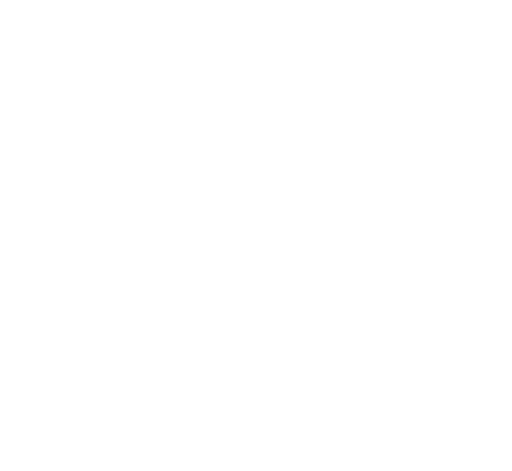
t = 0.00 s
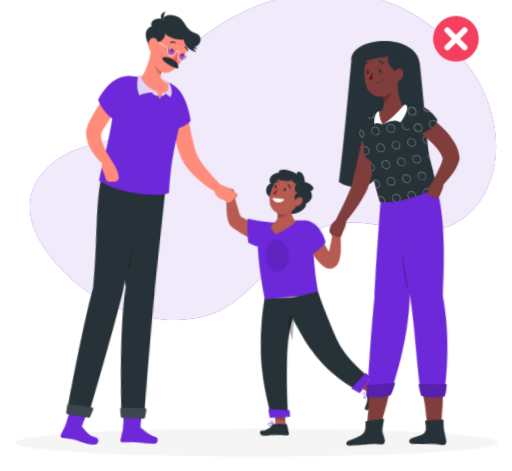
t = 1.44 s
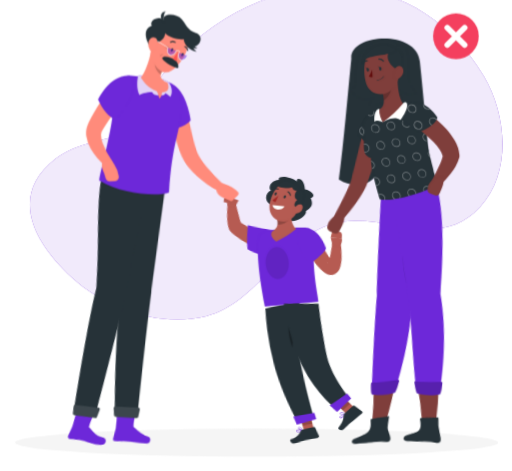
t = 3.44 s
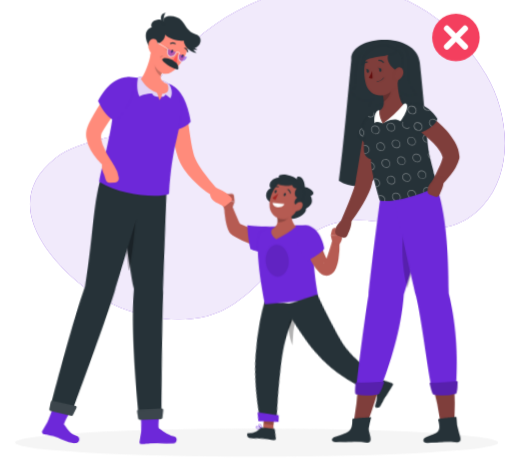
t = 4.44 s
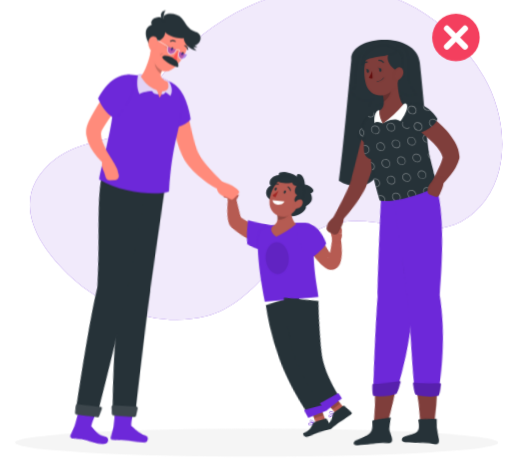
t = 6.44 s
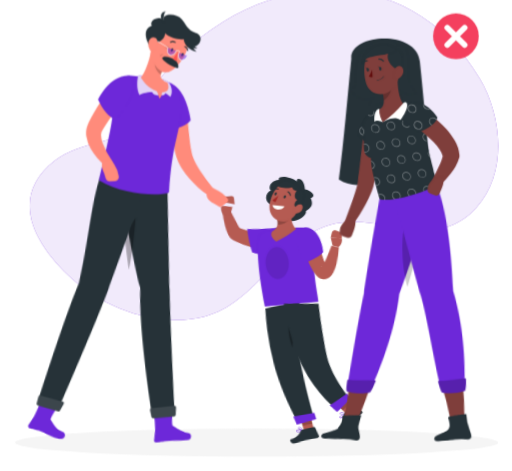
t = 7.44 s

The animated SVG that drew these frames (rendered in a browser with its animation timeline set to each time). Animation: 18 CSS @keyframes rules; one cycle of 9.44 s, repeats indefinitely.

<svg xmlns="http://www.w3.org/2000/svg" viewBox="44 61 411 378" id="ss-family-revoked"><style>svg#ss-family-revoked #d-leg1{transform-box:view-box;transform-origin:160px 200px;animation:1.6s ease-in-out 0.9s infinite k-d-leg1}svg#ss-family-revoked #d-leg2{transform-box:view-box;transform-origin:140px 200px;animation:1.6s ease-in-out 0.9s infinite k-d-leg2}svg#ss-family-revoked #d-arm{transform-box:view-box;transform-origin:186px 152px;animation:1.6s ease-in-out 0.9s infinite k-d-arm}svg#ss-family-revoked #c-arml{transform-box:view-box;transform-origin:256px 246px;animation:1.6s ease-in-out 0.9s infinite k-c-arml}svg#ss-family-revoked #c-armr{transform-box:view-box;transform-origin:292px 252px;animation:1.6s ease-in-out 0.9s infinite k-c-armr}svg#ss-family-revoked #c-leg1{transform-box:view-box;transform-origin:270px 305px;animation:0.8s ease-in-out 0.9s infinite k-c-leg1}svg#ss-family-revoked #c-leg2{transform-box:view-box;transform-origin:282px 305px;animation:0.8s ease-in-out 0.9s infinite k-c-leg2}svg#ss-family-revoked #mo-arm{transform-box:view-box;transform-origin:346px 166px;animation:1.6s ease-in-out 0.9s infinite k-mo-arm}svg#ss-family-revoked #mo-leg1{transform-box:view-box;transform-origin:352px 214px;animation:1.6s ease-in-out 0.9s infinite k-mo-leg1}svg#ss-family-revoked #mo-leg2{transform-box:view-box;transform-origin:384px 214px;animation:1.6s ease-in-out 0.9s infinite k-mo-leg2}svg#ss-family-revoked #frx-p{transform-box:view-box;transform-origin:410px 92px;animation:2.00s ease-in-out 1.1s infinite pulse}svg#ss-family-revoked #background-simple{transform-box:fill-box;transform-origin:center;animation:0.8s 1 both cubic-bezier(.2,.7,.2,1) bxGrow,8s infinite none ease-in-out drift;animation-delay:0s,0.9s}svg#ss-family-revoked #Shadow{transform-box:fill-box;transform-origin:center;animation:0.6s 1 both linear bxFade;animation-delay:0.2s}svg#ss-family-revoked #character-2{transform-box:fill-box;transform-origin:center;animation:0.7s 1 both cubic-bezier(.2,.7,.2,1) bxIn,0.8s infinite none ease-in-out k-character-2;animation-delay:0.18s,1.08s}svg#ss-family-revoked #character-1{transform-box:fill-box;transform-origin:center;animation:0.7s 1 both cubic-bezier(.2,.7,.2,1) bxIn,0.8s infinite none ease-in-out k-character-1;animation-delay:0.36s,1.26s}svg#ss-family-revoked #character-3{transform-box:fill-box;transform-origin:center;animation:0.7s 1 both cubic-bezier(.2,.7,.2,1) bxIn,0.8s infinite none ease-in-out k-character-3;animation-delay:0.54s,1.44s}@keyframes bxFade{from{opacity:0}to{opacity:1}}@keyframes bxGrow{from{opacity:0;transform:scale(.92)}to{opacity:1;transform:none}}@keyframes bxIn{from{opacity:0;transform:translateY(14px)}to{opacity:1;transform:none}}@keyframes drift{0%,100%{transform:none}50%{transform:translate(4px,-3px) scale(1.02)}}@keyframes pulse{0%,100%{transform:scale(1)}50%{transform:scale(1.08)}}@keyframes k-d-leg1{0%,100%{transform:rotate(-5deg)}50%{transform:rotate(5deg)}}@keyframes k-d-leg2{0%,100%{transform:rotate(5deg)}50%{transform:rotate(-5deg)}}@keyframes k-d-arm{0%,100%{transform:rotate(3deg)}50%{transform:rotate(-5deg)}}@keyframes k-c-arml{0%,100%{transform:rotate(-6deg)}50%{transform:rotate(9deg)}}@keyframes k-c-armr{0%,100%{transform:rotate(6deg)}50%{transform:rotate(-9deg)}}@keyframes k-c-leg1{0%,100%{transform:rotate(-14deg)}50%{transform:rotate(12deg)}}@keyframes k-c-leg2{0%,100%{transform:rotate(12deg)}50%{transform:rotate(-14deg)}}@keyframes k-mo-arm{0%,100%{transform:rotate(-3deg)}50%{transform:rotate(5deg)}}@keyframes k-mo-leg1{0%,100%{transform:rotate(4deg)}50%{transform:rotate(-4deg)}}@keyframes k-mo-leg2{0%,100%{transform:rotate(-4deg)}50%{transform:rotate(4deg)}}@keyframes k-character-2{0%,100%{transform:translate(0px,0px)}50%{transform:translate(0px,-6px)}}@keyframes k-character-1{0%,100%{transform:translate(0px,0px)}50%{transform:translate(0px,-2px)}}@keyframes k-character-3{0%,100%{transform:translate(0px,0px)}50%{transform:translate(0px,-2px)}}@media (prefers-reduced-motion: reduce){svg#ss-family-revoked *{animation:none!important}}</style><g id="background-simple"><path d="M167.4,131.3C230.82,42,363.78,18.84,427.07,125.25c17.54,29.48,22.5,75.44-2.91,103.17-34,37.16-76.63,2.17-116.67,13.6-39.88,11.38-58.56,62.72-100.28,73.16-36.45,9.13-79.06-5.79-106-30.44-29.58-27.08-51-64.83-13.26-94.16,19.89-15.44,50-14.65,62.52-24.84C160.08,157.94,159.91,141.85,167.4,131.3Z" style="fill:#6D28D9" /><path d="M167.4,131.3C230.82,42,363.78,18.84,427.07,125.25c17.54,29.48,22.5,75.44-2.91,103.17-34,37.16-76.63,2.17-116.67,13.6-39.88,11.38-58.56,62.72-100.28,73.16-36.45,9.13-79.06-5.79-106-30.44-29.58-27.08-51-64.83-13.26-94.16,19.89-15.44,50-14.65,62.52-24.84C160.08,157.94,159.91,141.85,167.4,131.3Z" style="fill:#fff;opacity:0.9" /></g><g id="Shadow"><ellipse id="path" cx="250" cy="416.24" rx="193.89" ry="11.32" style="fill:#f5f5f5" /></g><g id="character-2"><path d="M288.8,213c-.65-10.22-7.72-9.38-6.39-6.28-1.25-1.16-4.39-2.6-7.69-3.33-4.75-1.05-7.92.22-6.75,2-7.39.45-8.89,7.14-6.5,8.5-5.06,2.22-5.8,10.27,2,12.22s5.06,10.06,12.12,12.06,15.11-4.72,13.94-7.72c3-2,6.73-4.09,3.89-10.36C299.49,217.75,291.18,212.84,288.8,213Z" style="fill:#263238" /><g id="c-leg1"><path d="M271.26,408.73c-1,.09-2,0-2.41-.4a.72.72,0,0,1-.06-.83.93.93,0,0,1,.56-.5c1.31-.49,4.26.86,4.39.92a.19.19,0,0,1,0,.36A15.16,15.16,0,0,1,271.26,408.73Zm-1.41-1.45a1.34,1.34,0,0,0-.37.08.54.54,0,0,0-.34.3c-.12.25-.06.36,0,.42.42.49,2.45.32,3.93,0A8.65,8.65,0,0,0,269.85,407.28Z" style="fill:#6D28D9" /><path d="M273.68,408.28a.11.11,0,0,1-.08,0c-1-.34-3.09-1.91-3-2.83,0-.22.14-.5.66-.6a1.42,1.42,0,0,1,1.09.23c1.1.75,1.51,2.9,1.53,3a.22.22,0,0,1-.07.18A.21.21,0,0,1,273.68,408.28Zm-2.26-3.08-.12,0c-.34.06-.35.2-.35.24,0,.56,1.39,1.81,2.44,2.31a4.5,4.5,0,0,0-1.29-2.38A1,1,0,0,0,271.42,405.2Z" style="fill:#6D28D9" /><polygon points="283.4 411.63 275.36 412.35 272.87 393.8 280.91 393.07 283.4 411.63" style="fill:#b55b52" /><path d="M274.43,407.08l8.78-.79a.71.71,0,0,1,.74.49l2.23,7a1.18,1.18,0,0,1-1,1.54c-3.17.23-6,.31-9.94.67-4.66.42-3.43.87-8.88,1.44-3.3.34-4.23-3.35-2.85-3.66,6.32-1.38,6.81-3.37,9.07-5.88A2.84,2.84,0,0,1,274.43,407.08Z" style="fill:#263238" /><polygon points="272.87 393.81 274.27 404.24 282.31 403.51 280.92 393.08 272.87 393.81" style="opacity:0.2" /><path d="M256.63,307.11a218.56,218.56,0,0,0,1.07,44.48c3.22,25.43,12.62,48.13,12.62,48.13l13.39-3.51s-3.12-19.08-4.78-44.19c-1.81-27.38,6-47.47,6-47.47Z" style="fill:#263238" /><path d="M267.82,395.93c-.06,0,2,6.82,2,6.82l16-2.34-.87-5.31Z" style="fill:#6D28D9" /></g><g id="c-arml"><path d="M256.67,261.31l-1-.1-.85-.11c-.55-.06-1.08-.17-1.62-.26-1.07-.19-2.11-.43-3.14-.68a61.36,61.36,0,0,1-6-1.85,65.68,65.68,0,0,1-11.32-5.4l-1.34-.83-.66-.41-.37-.23a7.26,7.26,0,0,1-.65-.49c-.19-.16-.36-.32-.49-.45l-.37-.4a9,9,0,0,1-.92-1.3c-.23-.39-.4-.72-.56-1.05-.29-.64-.51-1.23-.71-1.79a40.22,40.22,0,0,1-1.53-6.25,72.11,72.11,0,0,1-1.08-12l5.95-1.15c1.49,3.52,2.82,7.15,4.23,10.56.34.85.7,1.69,1.07,2.49s.71,1.58,1.07,2.24c.19.32.37.62.52.83a1,1,0,0,0,.18.2s.05,0-.06-.14l-.12-.14a1.53,1.53,0,0,0-.22-.21,4.27,4.27,0,0,0-.36-.28c-.24-.15-.09-.06-.06,0l.61.29,1.2.58a76.81,76.81,0,0,0,9.9,3.81c1.68.53,3.38,1,5.06,1.4.85.2,1.69.38,2.52.55l1.23.24,1,.17Z" style="fill:#b65b52" /><path d="M266.21,263.29c-8.62,5.51-21.26-.64-21.26-.64-1.51-5.45-2.34-15.12-2.34-18.91,0,0,14.62,1.79,24.57.86C276.9,243.69,273.29,258.77,266.21,263.29Z" style="fill:#6D28D9" /><path d="M230.05,231.33l2.31-6.23-8.81-1.88s-1.62,4.95,1.71,8.63Z" style="fill:#b55b52" /></g><path d="M229.62,218.4l-4,.43a2,2,0,0,0-1.8,1.81l-.28,2.58,8.81,1.88-.5-4.89A2,2,0,0,0,229.62,218.4Z" style="fill:#b55b52" /><path d="M251,255c-.45,7.64,0,23.33,5.6,52.14l43-3.89c-.27-6.1-5.4-24-3.47-51.44a7.43,7.43,0,0,0-7.12-8c-2.12-.07-4.47-.09-6.77,0A159.74,159.74,0,0,0,264,245.46c-2.33.43-4.59,1-6.53,1.54A8.84,8.84,0,0,0,251,255Z" style="fill:#6D28D9" /><path d="M275.84,272.32c.19,7.07-3.82,12.76-8.95,12.71s-9.46-5.84-9.65-12.91,3.82-12.77,9-12.71S275.65,265.24,275.84,272.32Z" style="opacity:0.1" /><path d="M277.34,230.09c0,5.66.92,12.16,4.42,14.69a66.55,66.55,0,0,1-16,10.11c-6.21-4.39-3.34-8-3.34-8,5.43-3,5.05-7.11,3.35-11.54l8.09-7.12C275.18,226.86,277.34,228,277.34,230.09Z" style="fill:#b55b52" /><path d="M277.35,230.09c0-2.08-2.17-3.22-3.51-1.88l-8.1,7.12a12,12,0,0,1,1,6.18,11.89,11.89,0,0,0,5.51-1.15,12.26,12.26,0,0,0,5.4-4.76A42.44,42.44,0,0,1,277.35,230.09Z" style="opacity:0.2" /><path d="M285.59,222.83c-2.81,7.55-4.07,12.11-9.24,14.85-7.79,4.12-16.44-2.35-16-10.59.4-7.43,4.94-18.52,13.58-19.24A11.19,11.19,0,0,1,285.59,222.83Z" style="fill:#b55b52" /><path d="M283.36,213.08c-4,3.16-3,8.2-.69,8.28-3.56,2.88-2.56,6.59.35,6.27C288,227.09,291.37,212.18,283.36,213.08Z" style="fill:#263238" /><path d="M285.58,213.65c-3.89,1.53-6.92-.14-7.08-2.27-2.89,1.44-14.78-.21-12.06-1.93C268.5,205.78,278.71,203.8,285.58,213.65Z" style="fill:#263238" /><path d="M262.74,225.76l9.61,1s-1.17,3-5.65,2.49C263,228.83,262.74,225.76,262.74,225.76Z" style="fill:#fff" /><path d="M273.36,219.49c-.34.63-.95.95-1.36.73s-.46-.91-.12-1.53.94-.95,1.35-.73S273.7,218.87,273.36,219.49Z" style="fill:#263238" /><path d="M266,217.13c-.34.63-.94,1-1.35.73s-.47-.91-.13-1.53.95-1,1.36-.73S266.3,216.51,266,217.13Z" style="fill:#263238" /><path d="M276.94,218.23a.44.44,0,0,1-.29-.34A3.29,3.29,0,0,0,275,215.4a.43.43,0,0,1-.21-.56.4.4,0,0,1,.55-.2,4.12,4.12,0,0,1,2.17,3.13.41.41,0,0,1-.35.47A.39.39,0,0,1,276.94,218.23Z" style="fill:#263238" /><path d="M263.85,213.86a.46.46,0,0,1-.21-.16.42.42,0,0,1,.1-.58,4.1,4.1,0,0,1,3.75-.63.41.41,0,0,1,.24.54.42.42,0,0,1-.54.23h0a3.35,3.35,0,0,0-3,.54A.44.44,0,0,1,263.85,213.86Z" style="fill:#263238" /><path d="M267.55,218.12a21.59,21.59,0,0,1-4.82,3.5,3.49,3.49,0,0,0,2.41,1.72Z" style="fill:#a02724" /><path d="M286,230.23a6.08,6.08,0,0,1-4.21,2.31c-2,.19-2.61-2.51-1.48-4.44,1-1.74,3.1-3.4,5-3.09S287.68,228,286,230.23Z" style="fill:#b55b52" /><path d="M280.24,318c-7,2.2-4.34,14.06-1.51,22a127.92,127.92,0,0,1,2.53-22Z" style="opacity:0.30000000000000004" /><g id="c-leg2"><path d="M327.73,391.83c-.72.75-1.51,1.38-2.08,1.3a.74.74,0,0,1-.59-.59,1,1,0,0,1,.09-.75c.67-1.22,3.78-2.15,3.91-2.19a.21.21,0,0,1,.21.07.2.2,0,0,1,0,.22A13.61,13.61,0,0,1,327.73,391.83Zm-2-.16a1.43,1.43,0,0,0-.22.3.59.59,0,0,0-.07.46c.08.26.2.31.28.32.64.09,2.06-1.38,2.95-2.61A8.63,8.63,0,0,0,325.71,391.67Z" style="fill:#6D28D9" /><path d="M329.26,389.92l-.07,0c-1,.4-3.59.59-4.14-.15-.14-.17-.22-.47.1-.88a1.4,1.4,0,0,1,1-.54c1.32-.16,3,1.19,3.12,1.24a.21.21,0,0,1,.07.18A.37.37,0,0,1,329.26,389.92Zm-3.73-.84-.08.08c-.21.28-.13.39-.1.42.34.44,2.23.45,3.35.14a4.48,4.48,0,0,0-2.53-1A1,1,0,0,0,325.53,389.08Z" style="fill:#6D28D9" /><polygon points="338.75 385.84 333.36 391.86 318.89 379.98 324.28 373.96 338.75 385.84" style="fill:#b55b52" /><path d="M329,388.52l6.09-6.37A.71.71,0,0,1,336,382l6.29,3.81a1.18,1.18,0,0,1,.23,1.84c-2.24,2.26-5.55,5.45-8.32,8.34-3.23,3.37-.93,1.34-4.72,5.3-2.3,2.4-5.35.74-4.61-.47,3.37-5.52,3.21-7.12,3.26-10.49A2.79,2.79,0,0,1,329,388.52Z" style="fill:#263238" /><polygon points="318.9 379.98 327.03 386.66 332.42 380.64 324.29 373.96 318.9 379.98" style="opacity:0.2" /><path d="M271.89,305.73s5.92,23.71,17.16,44.53c12.3,22.8,32.16,35.81,32.16,35.81l9.52-10.27s-16.34-16.15-21.21-33.37c-7.43-26.28-9.87-39.21-9.87-39.21Z" style="fill:#263238" /><path d="M316.23,383.71c0,.05,6.4,4.67,6.4,4.67l10.15-11.84-3.56-3.64Z" style="fill:#6D28D9" /></g><g id="c-armr"><path d="M299.85,253l.84,2.82.92,2.9c.62,1.92,1.29,3.82,2,5.66s1.47,3.62,2.29,5.25a21.89,21.89,0,0,0,2.57,4.06l.15.17.06.07-.1-.07a2.53,2.53,0,0,0-.31-.17,3.4,3.4,0,0,0-.58-.24,4,4,0,0,0-1.83-.1,3.35,3.35,0,0,0-1.35.56c-.48.38-.37.45-.28.35a3,3,0,0,0,.49-.65,29.94,29.94,0,0,0,2.19-5c1.36-3.77,2.51-7.91,3.72-11.92l6,.67a71.26,71.26,0,0,1-.76,13.49A33,33,0,0,1,314,278a13.32,13.32,0,0,1-1.1,2.15,9,9,0,0,1-2.49,2.68,7.09,7.09,0,0,1-6.25.91,7.26,7.26,0,0,1-1.31-.57,7.92,7.92,0,0,1-1-.62l-.41-.32-.24-.2-.44-.38a27.55,27.55,0,0,1-5.07-6.3A53.74,53.74,0,0,1,292.4,269c-.95-2.13-1.77-4.28-2.51-6.44-.36-1.08-.71-2.16-1-3.26s-.6-2.15-.89-3.39Z" style="fill:#b65b52" /><path d="M292.45,244.48c9.67,3.35,12,17.76,12,17.76-2,3.48-8.46,7.26-13.89,10.14,0,0-3.25-2.81-6.69-12.19C280.5,251,284.51,241.72,292.45,244.48Z" style="fill:#6D28D9" /></g><path d="M311,258.31l-1.51-6.46,8.88.62s1.08,3.72-2.67,7Z" style="fill:#b55b52" /><path d="M313.58,246l3.33,1.22a2.42,2.42,0,0,1,1.58,2.38l-.16,2.86-8.88-.62.94-4.11A2.42,2.42,0,0,1,313.58,246Z" style="fill:#b55b52" /></g><g id="character-1"><g id="d-leg1"><path d="M149.49,292.65c-7.22-42.63-10-96.13-10-96.13l38.35,10.8s-3.37,59.94-5,88.95c-1.65,30.16-3.38,98.92-3.38,98.92H151.22S145.49,329.94,149.49,292.65Z" style="fill:#263238" /><path d="M152.76,407.21l-1.56,8.51a1.43,1.43,0,0,0,1.43,1.67c2.7,0,4-.43,8.69-.5,5.52-.09,10.13.6,16.6.5a2.87,2.87,0,0,0,1-5.63c-6.3-1.71-9.05-4.94-12-6.83-.62-3.06.89-11.48.89-11.48l-15.08,1A104,104,0,0,1,152.76,407.21Z" style="fill:#6D28D9" /><path d="M168.73,397.6l-16.8.27a1.36,1.36,0,0,1-1.37-1.19l-.73-5.55a1.36,1.36,0,0,1,1.31-1.53l18.29-.57a1.36,1.36,0,0,1,1.39,1.54l-.76,5.85A1.36,1.36,0,0,1,168.73,397.6Z" style="fill:#263238" /><path d="M168.73,397.6l-16.8.27a1.36,1.36,0,0,1-1.37-1.19l-.73-5.55a1.36,1.36,0,0,1,1.31-1.53l18.29-.57a1.36,1.36,0,0,1,1.39,1.54l-.76,5.85A1.36,1.36,0,0,1,168.73,397.6Z" style="fill:#fff;opacity:0.1" /></g><path d="M143.87,250.49c1,9.19,2.12,18.82,3.47,28.27,3.54-14.44,5.53-41.79,5.53-41.79Z" style="opacity:0.30000000000000004" /><g id="d-leg2"><path d="M82.88,407.69l3.65-6.59C88.29,396.94,90.9,389,90.9,389l13.56,3.53s-3.74,6.79-4.59,10c2.08,2.42,4.88,7.86,10.72,9.18,2.74.62,2.54,5.4-1.09,5.72-6,.51-13.06-4.12-18.08-5.2-4.29-.93-4.91-.64-7.35-1.21A2.08,2.08,0,0,1,82.88,407.69Z" style="fill:#6D28D9" /><path d="M114.3,291.44c6.31-42.85,4.76-76.24,14-96.28l35.93,4.43s-17.79,66.68-25.92,95-32.24,97.9-32.24,97.9l-17.34-3.83S103.51,324.6,114.3,291.44Z" style="fill:#263238" /><path d="M105.27,395.57,88.85,392a1.34,1.34,0,0,1-1-1.55l1-5.45a1.4,1.4,0,0,1,1.64-1.11l18,3.62a1.33,1.33,0,0,1,.94,1.88l-2.55,5.41A1.4,1.4,0,0,1,105.27,395.57Z" style="fill:#263238" /><path d="M105.27,395.57,88.85,392a1.34,1.34,0,0,1-1-1.55l1-5.45a1.4,1.4,0,0,1,1.64-1.11l18,3.62a1.33,1.33,0,0,1,.94,1.88l-2.55,5.41A1.4,1.4,0,0,1,105.27,395.57Z" style="fill:#fff;opacity:0.1" /></g><g id="d-arm"><path d="M193.61,148.05c.8,6,1.58,12.15,2.46,18.17.42,3,.92,6,1.41,9s1.1,5.87,1.78,8.55c.17.66.35,1.29.54,1.9l.28.84.33.88c.48,1.17,1.05,2.38,1.69,3.59s1.35,2.42,2.12,3.63,1.57,2.42,2.42,3.61a172,172,0,0,0,11.28,14l.09.1a3.46,3.46,0,0,1-4.45,5.2,79.51,79.51,0,0,1-7.89-5.77,85.36,85.36,0,0,1-7.23-6.66,61.81,61.81,0,0,1-6.48-7.84,40.81,40.81,0,0,1-2.78-4.61l-.62-1.25L188,190c-.35-.87-.66-1.71-1-2.53-1.13-3.29-1.91-6.46-2.66-9.61s-1.34-6.3-1.92-9.43c-1.11-6.29-2-12.49-2.62-18.87A6.92,6.92,0,0,1,193.59,148Z" style="fill:#ff8b7b" /><path d="M216.59,211.29l6,2.85a19.66,19.66,0,0,1,5.81,4.21l1.44,1.52c.73.77.41,2.26-.64,3.1l-3.9,3.11a1.89,1.89,0,0,1-2,.36l-3.74-1.92s-8-2.74-6.81-9.19Z" style="fill:#ff8b7b" /></g><path d="M185.68,131.94c9,7.91,11.32,26.73,11.32,26.73-3.75,5.25-14.83,8-22.27,8.69,0,0-2-4.05-4.16-15.79C168.26,138.79,177.28,124.59,185.68,131.94Z" style="fill:#6D28D9" /><path d="M149,122.83A149.46,149.46,0,0,1,178.73,128c10.44,3,11.22,13.15,10.6,24-.92,16.32-7.28,25.42-9.68,64.42-6.64,3.45-36.91,2.41-56.11-9.5,2.61-15.24,11.35-40.88,12.87-72.9A11.78,11.78,0,0,1,149,122.83Z" style="fill:#6D28D9" /><path d="M171.94,138.51c-1.67.5-5.28-.47-5.78-2.53-5,.06-9,1.36-10.19,2.36-2.73-4.52-1.86-13.72-1.06-15.19s18.06,1.73,21.85,3.36a7.27,7.27,0,0,1,3.43,2.78c.57.8,3.19,6.41.5,10.55a40.56,40.56,0,0,0-3.95-2.94S176.43,139.4,171.94,138.51Z" style="fill:#6D28D9" /><path d="M171.94,138.51c-1.67.5-5.28-.47-5.78-2.53-5,.06-9,1.36-10.19,2.36-2.73-4.52-1.86-13.72-1.06-15.19s18.06,1.73,21.85,3.36a7.27,7.27,0,0,1,3.43,2.78c.57.8,3.19,6.41.5,10.55a40.56,40.56,0,0,0-3.95-2.94S176.43,139.4,171.94,138.51Z" style="fill:#fff;opacity:0.8" /><path d="M165.05,103.9c-1.35,7.31-5,16.93-8,20.58,2.62,3.93,6.06,8.49,12.62,10.69.73.25,1.94,5.4,2.44,6.09a9.64,9.64,0,0,0,2-5.12c5.9.37,5.63-4.65,4.28-7.66-7.25-3.24-6.1-6.32-3.21-11.15Z" style="fill:#ff8b7b" /><path d="M168.41,112.18a17.73,17.73,0,0,1,1-2.58l5.86,7.73a15.28,15.28,0,0,0-2.16,4.76C170.17,120.25,167.45,115.47,168.41,112.18Z" style="opacity:0.2" /><path d="M170.64,90.05c-4.39,8.38-7.73,14.46-4.53,20.43,7,13.08,13.4,11.36,20.22,4.45,6.14-6.21,12.3-18.86,6.29-26.79A13,13,0,0,0,170.64,90.05Z" style="fill:#ff8b7b" /><path d="M167.2,95.44c5.89,2.28,9.94-4.33,9.17-6.72,2.87,3.61,12.11,5.56,15,4.67.76,6.54,7.06,9.65,10.61,10-1.11-.58-3.11-2.43-2.89-3.7,6.17-.88,8.66-9.06,1.89-11.32S193.76,82,189.92,77.61c-4.55-5.22-15.67-4.78-14.69.33-4.14-3.33-11.7.43-9.47,5-8.69,2.54-3.12,14.88-1.28,16.1S167.2,95.44,167.2,95.44Z" style="fill:#263238" /><path d="M198.27,100a4.58,4.58,0,0,0,4.28.72A5.16,5.16,0,0,1,200,99.18S198.27,99.28,198.27,100Z" style="fill:#263238" /><path d="M176,80.39c-1.4-2.06-.56-8,1.05-9.28C172.39,71.38,171.7,77.06,176,80.39Z" style="fill:#263238" /><path d="M180.3,101a5.6,5.6,0,0,0-3.49-2.48A11,11,0,0,0,180.3,101Z" style="opacity:0.2" /><path d="M179.65,101.74a4.57,4.57,0,0,0-3.61-1.38A9,9,0,0,0,179.65,101.74Z" style="opacity:0.2" /><path d="M175,106.19c-1-.48-2.15-.56-2.59,1.36A3.59,3.59,0,0,1,175,106.19Z" style="opacity:0.2" /><path d="M184.33,110.06c1.26.85,3.64,3.93,2.58,6.63-2.72,0-10.87-4.41-12.78-7.81C174.62,106.38,180.94,107.76,184.33,110.06Z" style="fill:#263238" /><path d="M187.05,103.41s-1.19,4.6-.88,7.45c-1.85.24-3.4-1.58-3.4-1.58Z" style="fill:#ff5652" /><path d="M181.22,101.81c-.32.7-.21,1.44.25,1.64s1.09-.19,1.42-.89.21-1.43-.25-1.64S181.55,101.12,181.22,101.81Z" style="fill:#263238" /><path d="M189.6,105.6c-.32.69-.21,1.43.25,1.63s1.09-.19,1.41-.89.21-1.43-.25-1.64S189.92,104.9,189.6,105.6Z" style="fill:#263238" /><path d="M185.44,103c-1.07,2.53-3.4,4-5.21,3.24s-2.41-3.4-1.34-5.94" style="fill:#6D28D9;opacity:0.5" /><path d="M194.35,107c-1.07,2.54-3.4,4-5.21,3.24s-2.41-3.4-1.34-5.94" style="fill:#6D28D9;opacity:0.5" /><path d="M190.14,110.7a2.72,2.72,0,0,1-1.09-.22,3.07,3.07,0,0,1-1.68-1.76,6,6,0,0,1,.2-4.51c.23-.37.25-.65.08-.85a2.05,2.05,0,0,0-2-.2c-1.14,2.6-3.58,4.07-5.49,3.28a3.13,3.13,0,0,1-1.68-1.76,6,6,0,0,1,.11-4.31l-10.48-6.32a.26.26,0,0,1-.09-.35.26.26,0,0,1,.34-.08L179,100.06a.25.25,0,0,1,.11.31,5.55,5.55,0,0,0-.2,4.12,2.66,2.66,0,0,0,1.41,1.49c1.68.69,3.87-.7,4.88-3.11a.21.21,0,0,1,.13-.13A2.54,2.54,0,0,1,188,103a1.12,1.12,0,0,1,0,1.41,5.56,5.56,0,0,0-.18,4.09,2.62,2.62,0,0,0,1.41,1.49c1.68.69,3.87-.7,4.88-3.11a.25.25,0,0,1,.46.2C193.66,109.28,191.83,110.7,190.14,110.7Z" style="fill:#fff" /><path d="M180.6,96.19a.49.49,0,0,1-.14-.18.46.46,0,0,1,.24-.6,4.55,4.55,0,0,1,4.14.18.46.46,0,0,1,.12.63.45.45,0,0,1-.62.12h0a3.67,3.67,0,0,0-3.28-.1A.47.47,0,0,1,180.6,96.19Z" style="fill:#263238" /><path d="M194.49,102.8a.43.43,0,0,1-.28-.32,3.59,3.59,0,0,0-2-2.55.45.45,0,0,1,.32-.84,4.45,4.45,0,0,1,2.59,3.18.45.45,0,0,1-.34.54A.39.39,0,0,1,194.49,102.8Z" style="fill:#263238" /><path d="M145,138.82l-9.5,13.62c-1.58,2.26-3.14,4.54-4.66,6.79s-3,4.54-4.21,6.64c-.33.54-.53,1-.81,1.47a6.37,6.37,0,0,0-.4.9,7.36,7.36,0,0,0-.35,2.32,19.68,19.68,0,0,0,1.3,6.36,68.62,68.62,0,0,0,7.19,13.72l.12.19a3.45,3.45,0,0,1-5.09,4.54,52,52,0,0,1-6.47-6.37,46.08,46.08,0,0,1-5.37-7.61,28.21,28.21,0,0,1-3.44-9.75,18.49,18.49,0,0,1,.1-6.06,16.85,16.85,0,0,1,.89-3.11c.32-.78.66-1.64,1-2.34,1.34-2.91,2.77-5.42,4.23-7.95s3-5,4.52-7.38c3.1-4.82,6.27-9.5,9.72-14.1A6.93,6.93,0,0,1,145,138.82Z" style="fill:#ff8b7b" /><path d="M147.73,122.81c-16.12-.56-25,19.26-25,19.26,3.55,7.72,8.49,14.51,14.16,15.93,0,0,6.45-5.61,11.65-16.34C153,132.52,150.81,123.55,147.73,122.81Z" style="fill:#6D28D9" /><path d="M127.5,190.85l5.8-.51,2.29,3.47a23.45,23.45,0,0,1,3.66,9.45l.1.65a3.06,3.06,0,0,1-2.89,3.47l-4.05.32a3.48,3.48,0,0,1-3.6-2.38l-1.34-4.43S123.65,193.27,127.5,190.85Z" style="fill:#ff8b7b" /><path d="M163.22,95.75a8.86,8.86,0,0,0,1,6.45c1.49,2.41,4.13,1.14,5.29-1.6,1.05-2.47,1.54-6.69-.72-8.12S163.84,92.93,163.22,95.75Z" style="fill:#ff8b7b" /></g><g id="character-3"><path id="momhair" d="M326 110 C324 90 378 86 381 112 C384 140 387 176 390 206 C378 214 367 212 361 205 L345 205 C339 212 327 214 316 207 C320 176 323 140 326 110 Z" style="fill:#263238" /><path d="M334.79,104.16c-10.69,14.72.13,31.63-9.87,29.28,2.55,10.47,16,10.9,18.82,8.34a12.58,12.58,0,0,1-4.23,4.91s22.28,2.7,27-9.76c2,2.64,9.51,3.14,12.06.68-2.14-.78-7.86-7.88-7-19.54.55-7.76.53-20.65-8.2-18.07C359.14,89.84,341.77,94.55,334.79,104.16Z" style="fill:#263238" /><g id="mo-arm"><path d="M351.85,164.06c-.55,3.68-1.18,7.33-1.84,11s-1.35,7.3-2.09,10.94-1.5,7.29-2.32,10.93S344,204.16,342.88,208l.16-1a28.42,28.42,0,0,1-1.41,5.73c-.6,1.69-1.26,3.25-1.95,4.77a95.11,95.11,0,0,1-4.53,8.64c-1.62,2.76-3.32,5.43-5.1,8s-3.62,5.15-5.64,7.65a3.69,3.69,0,0,1-6.27-3.76l0,0,3.57-8.39c1.18-2.8,2.35-5.59,3.43-8.37s2.12-5.56,3-8.26c.43-1.34.82-2.68,1.1-3.95a17.22,17.22,0,0,0,.5-3.3,1.24,1.24,0,0,1,0-.27l.14-.72c.65-3.31,1.22-7,1.83-10.58l1.76-10.88c.58-3.63,1.2-7.27,1.81-10.9s1.26-7.27,2-10.88h0a7.38,7.38,0,0,1,14.55,2.49Z" style="fill:#7f3e3b" /><path d="M318.15,238.45l-2.91,3.46a8.49,8.49,0,0,0-1.86,4l-.27,1.55a3.23,3.23,0,0,0,2,3.57l3.63,1.42a3.24,3.24,0,0,0,4.17-1.81l.64-1.61s3.22-5.86,2.46-11l-1.4-.44A7.29,7.29,0,0,0,318.15,238.45Z" style="fill:#7f3e3b" /></g><path d="M339.16,155.36c-4.54,4-8.43,15.35-8.43,15.35s11.86,12.52,21.41,15.44c5.23-2.43,2.71-18.33,2.71-18.33Z" style="fill:#263238" /><g style="opacity:0.4"><path d="M337.06,171.05a2.4,2.4,0,0,0,1.6-1.18,2.66,2.66,0,0,0,.11-2.23,3.54,3.54,0,0,0-3.23-2.31,3.36,3.36,0,0,0-.63.06,2.38,2.38,0,0,0-1.59,1.18,2.72,2.72,0,0,0-.12,2.24A3.49,3.49,0,0,0,337.06,171.05Z" style="fill:none" /><path d="M336.44,171.66a3.55,3.55,0,0,0,.73-.08,2.93,2.93,0,0,0,2-1.45,3.27,3.27,0,0,0,.15-2.68,4,4,0,0,0-4.48-2.58,2.91,2.91,0,0,0-2,1.44,3.27,3.27,0,0,0-.15,2.68A4.13,4.13,0,0,0,336.44,171.66Zm-3.12-5.09a2.38,2.38,0,0,1,1.59-1.18,3.36,3.36,0,0,1,.63-.06,3.54,3.54,0,0,1,3.23,2.31,2.66,2.66,0,0,1-.11,2.23,2.4,2.4,0,0,1-1.6,1.18,3.49,3.49,0,0,1-3.86-2.24A2.72,2.72,0,0,1,333.32,166.57Z" style="fill:#fff" /><path d="M347.21,162.65a2.56,2.56,0,0,1,.62-.07,3.88,3.88,0,0,1,.48,0l-.71-.56a3,3,0,0,0-.51.06,2.92,2.92,0,0,0-2,1.45,3.27,3.27,0,0,0-.15,2.68,4.12,4.12,0,0,0,3.75,2.66,3,3,0,0,0,.73-.08,2.89,2.89,0,0,0,2-1.44,3.13,3.13,0,0,0,.31-2l-.73-.58.06.13a2.68,2.68,0,0,1-.11,2.24,2.36,2.36,0,0,1-1.6,1.17,3.48,3.48,0,0,1-3.86-2.24,2.69,2.69,0,0,1,.12-2.23A2.38,2.38,0,0,1,347.21,162.65Z" style="fill:#fff" /><path d="M339.76,178.64a2.56,2.56,0,0,1,.62-.07,3.56,3.56,0,0,1,3.23,2.31,3.13,3.13,0,0,1,.18,1l.53.35a3.59,3.59,0,0,0-.2-1.51,4,4,0,0,0-4.48-2.59,3.84,3.84,0,0,0-.6.2l.5.4Z" style="fill:#fff" /><path d="M351.93,175.37a2.91,2.91,0,0,0-2,1.44,3.24,3.24,0,0,0-.14,2.68,4.11,4.11,0,0,0,3.75,2.67,3.63,3.63,0,0,0,.73-.08,3.54,3.54,0,0,0,.55-.18c.06-.23.11-.47.15-.7a2.42,2.42,0,0,1-.82.35,3.46,3.46,0,0,1-3.85-2.24,2.68,2.68,0,0,1,.11-2.24,2.36,2.36,0,0,1,1.6-1.17,2.56,2.56,0,0,1,.62-.07,3.52,3.52,0,0,1,2.76,1.45c0-.26,0-.52,0-.78A3.88,3.88,0,0,0,351.93,175.37Z" style="fill:#fff" /></g><g id="mo-leg1"><path d="M369.72,297.8c16.57-53.67,20.3-83.48,20.3-83.48l-39.56-2.14s-6.35,54-9.12,87.09c-3,19.73-6.5,53.26-8.72,75.78a100.74,100.74,0,0,0,19.74-1.63C359.58,354.18,368.11,326.15,369.72,297.8Z" style="fill:#6D28D9" /><path d="M343.16,399.07S347,388.72,351,373.28c-4.88,1.73-10.7-2.37-16.75-1.67a237.63,237.63,0,0,1-2.88,29C333.18,401.54,340.05,400.42,343.16,399.07Z" style="fill:#7f3e3b" /><path d="M315.86,413.44c11.26-4.08,14.63-4.05,14.27-14.7,2.52-1.17,15.12-1.67,15.12-1.67-2.47,10.79-1.85,9.69-1.21,12.33.8,3.32,2.69,8.05-1.78,8.05-2.72,0-3.72-.54-7.11-.51-3.95,0-10.13.51-18,.51C312.89,417.45,313.66,414.24,315.86,413.44Z" style="fill:#263238" /><path d="M332.28,370c-.16,1.88-.49,6.59,0,8.3a.54.54,0,0,0,.42.4,40,40,0,0,0,18.15-.37.87.87,0,0,0,.47-.35c1.44-2.15,3-6.82,3.67-8.78a.58.58,0,0,0-.62-.8,183.28,183.28,0,0,1-21.22.82A.91.91,0,0,0,332.28,370Z" style="fill:#6D28D9" /><path d="M332.28,370c-.16,1.88-.49,6.59,0,8.3a.54.54,0,0,0,.42.4,40,40,0,0,0,18.15-.37.87.87,0,0,0,.47-.35c1.44-2.15,3-6.82,3.67-8.78a.58.58,0,0,0-.62-.8,183.28,183.28,0,0,1-21.22.82A.91.91,0,0,0,332.28,370Z" style="opacity:0.2" /></g><path d="M369.25,240.82c-4.26,17.2-1.74,40.69,1.85,52.47q3.47-11.43,6.15-21.32c.06-.67.11-1.34.16-2C374.09,258.64,370.24,249.19,369.25,240.82Z" style="opacity:0.2" /><g id="mo-leg2"><path d="M402.75,297.8c1.29-68-8.74-86.65-8.74-86.65l-35.33,1s10.63,53.58,17.82,87.47c4.37,19.49,7.22,52.88,11.52,75.4a93.63,93.63,0,0,0,19.27-1.63C408.94,354.18,409.35,326.15,402.75,297.8Z" style="fill:#6D28D9" /><path d="M405.53,399.07a252.68,252.68,0,0,0,.37-25.79c-4.38,1.73-11.38-2.37-17.23-1.67a247.39,247.39,0,0,1,5.51,29C396.26,401.54,402.8,400.42,405.53,399.07Z" style="fill:#7f3e3b" /><path d="M382,413c10.39-4.09,13-3.6,10.41-14.25,2.27-1.17,14.76-1.67,14.76-1.67a40.59,40.59,0,0,0,1.95,13c1,3.52,2.35,7.37-1.83,7.37-2.71,0-3.78-.54-7.16-.51-4,0-8.85.51-16.69.51C379.12,417.45,379.94,413.79,382,413Z" style="fill:#263238" /><path d="M386.22,370c.39,1.88,1.41,6.59,2.4,8.3a.84.84,0,0,0,.54.4c7.5,1.57,15,.71,18-.37a.56.56,0,0,0,.37-.35c.81-2.15,1.06-6.82,1.13-8.78a.79.79,0,0,0-.86-.8,176,176,0,0,1-21,.82A.64.64,0,0,0,386.22,370Z" style="fill:#6D28D9" /><path d="M386.22,370c.39,1.88,1.41,6.59,2.4,8.3a.84.84,0,0,0,.54.4c7.5,1.57,15,.71,18-.37a.56.56,0,0,0,.37-.35c.81-2.15,1.06-6.82,1.13-8.78a.79.79,0,0,0-.86-.8,176,176,0,0,1-21,.82A.64.64,0,0,0,386.22,370Z" style="opacity:0.2" /></g><path d="M335.31,169.64c2.39,9.13-2.4,16.9,6.55,20.3-.68,7.2,5.57,28.55,7,32.81,5,2.08,26.95-1.52,46.12-11.26-1.11-8.05-9.54-29.73-10.44-56.38a10.41,10.41,0,0,0-11.84-10c-1.64.23-3.36.51-5.12.85a130.47,130.47,0,0,0-18.16,4.44c-1.92.66-3.88,1.4-5.75,2.14A14.29,14.29,0,0,0,335.31,169.64Z" style="fill:#263238" /><g style="opacity:0.4"><path d="M369.72,158.89a2.59,2.59,0,0,0-.48,0,2.37,2.37,0,0,0-1.66,1.1,2.68,2.68,0,0,0-.21,2.23,3.48,3.48,0,0,0,3.74,2.42,2.35,2.35,0,0,0,1.65-1.1,2.68,2.68,0,0,0,.22-2.23A3.54,3.54,0,0,0,369.72,158.89Z" style="fill:none" /><path d="M355.38,204.72a2.72,2.72,0,0,0-.22,2.23,3.48,3.48,0,0,0,3.75,2.42,2.35,2.35,0,0,0,1.65-1.1,2.67,2.67,0,0,0,.22-2.22,3.55,3.55,0,0,0-3.26-2.47,3.88,3.88,0,0,0-.48,0A2.43,2.43,0,0,0,355.38,204.72Z" style="fill:none" /><path d="M371.79,173.49a2.68,2.68,0,0,0-.22,2.23,3.46,3.46,0,0,0,3.74,2.42A2.37,2.37,0,0,0,377,177a2.67,2.67,0,0,0,.21-2.22,3.52,3.52,0,0,0-3.25-2.47,2.7,2.7,0,0,0-.49,0A2.41,2.41,0,0,0,371.79,173.49Z" style="fill:none" /><path d="M364.56,179.2a2.68,2.68,0,0,0,.22-2.23,3.55,3.55,0,0,0-3.26-2.47,2.61,2.61,0,0,0-.48.05,2.39,2.39,0,0,0-1.66,1.09,2.69,2.69,0,0,0-.22,2.23,3.47,3.47,0,0,0,3.75,2.42A2.39,2.39,0,0,0,364.56,179.2Z" style="fill:none" /><path d="M360.35,165.73a2.67,2.67,0,0,0,.22-2.22,3.54,3.54,0,0,0-3.25-2.47,3.89,3.89,0,0,0-.49,0,2.39,2.39,0,0,0-1.65,1.1,2.68,2.68,0,0,0-.22,2.23,3.46,3.46,0,0,0,3.74,2.42A2.33,2.33,0,0,0,360.35,165.73Z" style="fill:none" /><path d="M381.39,188.28a3.55,3.55,0,0,0-3.26-2.47,2.61,2.61,0,0,0-.48.05A2.39,2.39,0,0,0,376,187a2.72,2.72,0,0,0-.22,2.23,3.48,3.48,0,0,0,3.75,2.42,2.37,2.37,0,0,0,1.65-1.09A2.68,2.68,0,0,0,381.39,188.28Z" style="fill:none" /><path d="M348.63,176.7a2.37,2.37,0,0,0-1.66,1.1,2.72,2.72,0,0,0-.21,2.23,3.48,3.48,0,0,0,3.74,2.42,2.41,2.41,0,0,0,1.65-1.1,2.68,2.68,0,0,0,.22-2.23,3.54,3.54,0,0,0-3.26-2.46A2.59,2.59,0,0,0,348.63,176.7Z" style="fill:none" /><path d="M367.11,193.76a2.39,2.39,0,0,0,1.65-1.1,2.68,2.68,0,0,0,.22-2.23,3.53,3.53,0,0,0-3.25-2.46,2.63,2.63,0,0,0-.49,0,2.33,2.33,0,0,0-1.65,1.1,2.67,2.67,0,0,0-.22,2.22A3.48,3.48,0,0,0,367.11,193.76Z" style="fill:none" /><path d="M356.36,194.81a2.72,2.72,0,0,0,.22-2.23,3.54,3.54,0,0,0-3.26-2.46,2.7,2.7,0,0,0-.49,0,2.41,2.41,0,0,0-1.65,1.1,2.68,2.68,0,0,0-.22,2.23,3.47,3.47,0,0,0,3.74,2.42A2.37,2.37,0,0,0,356.36,194.81Z" style="fill:none" /><path d="M371.32,207.22a2.37,2.37,0,0,0,1.65-1.1,2.68,2.68,0,0,0,.22-2.23,3.54,3.54,0,0,0-3.26-2.46,2.77,2.77,0,0,0-.49,0,2.37,2.37,0,0,0-1.65,1.1,2.68,2.68,0,0,0-.22,2.23A3.49,3.49,0,0,0,371.32,207.22Z" style="fill:none" /><path d="M383.72,205.07a2.43,2.43,0,0,0,1.66-1.1,2.68,2.68,0,0,0,.21-2.23,3.53,3.53,0,0,0-3.25-2.46,2.63,2.63,0,0,0-.49,0,2.35,2.35,0,0,0-1.65,1.1,2.67,2.67,0,0,0-.22,2.22A3.48,3.48,0,0,0,383.72,205.07Z" style="fill:none" /><path d="M348,167.89a2.72,2.72,0,0,0,.22-2.23,3.54,3.54,0,0,0-3.26-2.46,2.7,2.7,0,0,0-.49,0,2.35,2.35,0,0,0-1.65,1.1,2.67,2.67,0,0,0-.22,2.22,3.48,3.48,0,0,0,3.74,2.43A2.43,2.43,0,0,0,348,167.89Z" style="fill:none" /><path d="M343.74,154.42a2.35,2.35,0,0,1-1.65,1.1,3.19,3.19,0,0,1-2.35-.56c-.14.12-.29.23-.42.36a3.87,3.87,0,0,0,2.29.79,3.66,3.66,0,0,0,.57-.05,2.89,2.89,0,0,0,2-1.35,3.19,3.19,0,0,0,.32-2.47l-.51.2A2.59,2.59,0,0,1,343.74,154.42Z" style="fill:#fff" /><path d="M350.24,151.11A4.1,4.1,0,0,0,354,154a2.75,2.75,0,0,0,.57,0,2.91,2.91,0,0,0,2-1.35,3.24,3.24,0,0,0,.28-2.67,4,4,0,0,0-.82-1.41l-.58.15a3.44,3.44,0,0,1,.88,1.42,2.68,2.68,0,0,1-.22,2.23,2.35,2.35,0,0,1-1.65,1.1,3.49,3.49,0,0,1-3.75-2.42,2.93,2.93,0,0,1-.12-.91l-.54.17A3.14,3.14,0,0,0,350.24,151.11Z" style="fill:#fff" /><path d="M362.62,147a3.35,3.35,0,0,0,0,2,4.1,4.1,0,0,0,3.79,2.84,3.66,3.66,0,0,0,.57-.05,2.91,2.91,0,0,0,2-1.35,3.25,3.25,0,0,0,.27-2.67,4,4,0,0,0-1.2-1.82l-.54.09-.17,0a3.61,3.61,0,0,1,1.4,1.85,2.72,2.72,0,0,1-.22,2.23,2.43,2.43,0,0,1-1.66,1.1,3.48,3.48,0,0,1-3.74-2.43,2.74,2.74,0,0,1,.09-1.94Z" style="fill:#fff" /><path d="M375,145.09a3.44,3.44,0,0,0,.08,1.71,4.1,4.1,0,0,0,3.78,2.85,3.66,3.66,0,0,0,.57-.05,2.91,2.91,0,0,0,2-1.35s0-.09.05-.12c-.13-.14-.27-.26-.41-.39,0,.07-.06.15-.11.23a2.35,2.35,0,0,1-1.65,1.09,3.46,3.46,0,0,1-3.74-2.42,2.88,2.88,0,0,1-.07-1.48A4.81,4.81,0,0,0,375,145.09Z" style="fill:#fff" /><path d="M335.76,167.81a2.68,2.68,0,0,1-.22,2.23,1.47,1.47,0,0,1-.1.13c.05.23.1.45.14.68a2.72,2.72,0,0,0,.42-.53,3.24,3.24,0,0,0,.28-2.67,4.12,4.12,0,0,0-1.46-2c0,.23,0,.47,0,.71A3.6,3.6,0,0,1,335.76,167.81Z" style="fill:#fff" /><path d="M346.39,169.52a2.91,2.91,0,0,0,2-1.35,3.21,3.21,0,0,0,.27-2.67,4,4,0,0,0-4.35-2.8,2.91,2.91,0,0,0-2,1.35,3.25,3.25,0,0,0-.28,2.67,4.1,4.1,0,0,0,3.79,2.85A3.66,3.66,0,0,0,346.39,169.52Zm-3.84-3a2.67,2.67,0,0,1,.22-2.22,2.35,2.35,0,0,1,1.65-1.1,2.7,2.7,0,0,1,.49,0,3.54,3.54,0,0,1,3.26,2.46,2.72,2.72,0,0,1-.22,2.23,2.43,2.43,0,0,1-1.66,1.1A3.48,3.48,0,0,1,342.55,166.56Z" style="fill:#fff" /><path d="M360.82,166a3.29,3.29,0,0,0,.27-2.67,4,4,0,0,0-4.35-2.8,2.91,2.91,0,0,0-2,1.35,3.29,3.29,0,0,0-.27,2.67,4.09,4.09,0,0,0,3.78,2.84,3.64,3.64,0,0,0,.57,0A2.91,2.91,0,0,0,360.82,166ZM355,164.41a2.68,2.68,0,0,1,.22-2.23,2.39,2.39,0,0,1,1.65-1.1,3.89,3.89,0,0,1,.49,0,3.54,3.54,0,0,1,3.25,2.47,2.67,2.67,0,0,1-.22,2.22,2.33,2.33,0,0,1-1.65,1.1A3.46,3.46,0,0,1,355,164.41Z" style="fill:#fff" /><path d="M369.15,158.4a2.91,2.91,0,0,0-2,1.35,3.28,3.28,0,0,0-.27,2.67,4.1,4.1,0,0,0,3.78,2.84,2.75,2.75,0,0,0,.57,0,2.89,2.89,0,0,0,2-1.35,3.21,3.21,0,0,0,.28-2.67A4,4,0,0,0,369.15,158.4Zm3.61,5.18a2.35,2.35,0,0,1-1.65,1.1,3.48,3.48,0,0,1-3.74-2.42,2.68,2.68,0,0,1,.21-2.23,2.37,2.37,0,0,1,1.66-1.1,2.59,2.59,0,0,1,.48,0,3.54,3.54,0,0,1,3.26,2.46A2.68,2.68,0,0,1,372.76,163.58Z" style="fill:#fff" /><path d="M381.64,156.78a2.77,2.77,0,0,1,.49,0,3.44,3.44,0,0,1,2.5,1.17l0-.78a3.88,3.88,0,0,0-3.05-.89,2.91,2.91,0,0,0-2,1.35,3.25,3.25,0,0,0-.28,2.67,4.11,4.11,0,0,0,3.79,2.85,3.66,3.66,0,0,0,.57-.05,3,3,0,0,0,1.34-.6c0-.23,0-.45-.05-.68a2.44,2.44,0,0,1-1.39.75,3.48,3.48,0,0,1-3.74-2.43,2.67,2.67,0,0,1,.22-2.22A2.37,2.37,0,0,1,381.64,156.78Z" style="fill:#fff" /><path d="M338.18,185.14a2.93,2.93,0,0,0,2-1.36,3.21,3.21,0,0,0,.27-2.67,4,4,0,0,0-4.35-2.79h-.05v.56l.14,0a2.63,2.63,0,0,1,.49,0,3.53,3.53,0,0,1,3.25,2.47,2.7,2.7,0,0,1-.21,2.22,2.37,2.37,0,0,1-1.66,1.1,3,3,0,0,1-1.61-.18l.18.62a3.47,3.47,0,0,0,.95.14A3.64,3.64,0,0,0,338.18,185.14Z" style="fill:#fff" /><path d="M348.54,176.17a2.91,2.91,0,0,0-2,1.35,3.28,3.28,0,0,0-.27,2.67A4.1,4.1,0,0,0,350,183a3.66,3.66,0,0,0,.57-.05,2.89,2.89,0,0,0,2-1.35,3.21,3.21,0,0,0,.28-2.67A4,4,0,0,0,348.54,176.17Zm3.83,3a2.68,2.68,0,0,1-.22,2.23,2.41,2.41,0,0,1-1.65,1.1,3.48,3.48,0,0,1-3.74-2.42,2.72,2.72,0,0,1,.21-2.23,2.37,2.37,0,0,1,1.66-1.1,2.59,2.59,0,0,1,.48,0A3.54,3.54,0,0,1,352.37,179.12Z" style="fill:#fff" /><path d="M363,180.83a2.91,2.91,0,0,0,2-1.35,3.25,3.25,0,0,0,.28-2.67,4.06,4.06,0,0,0-4.36-2.8,2.91,2.91,0,0,0-2,1.35,3.21,3.21,0,0,0-.27,2.67,4.09,4.09,0,0,0,3.78,2.85A3.66,3.66,0,0,0,363,180.83Zm-3.84-3a2.69,2.69,0,0,1,.22-2.23,2.39,2.39,0,0,1,1.66-1.09,2.61,2.61,0,0,1,.48-.05,3.55,3.55,0,0,1,3.26,2.47,2.68,2.68,0,0,1-.22,2.23,2.39,2.39,0,0,1-1.65,1.09A3.47,3.47,0,0,1,359.16,177.87Z" style="fill:#fff" /><path d="M371.33,173.21a3.25,3.25,0,0,0-.28,2.67,4.1,4.1,0,0,0,3.79,2.84,3.43,3.43,0,0,0,.56,0,2.91,2.91,0,0,0,2-1.35,3.31,3.31,0,0,0,.27-2.68,4,4,0,0,0-4.35-2.79A2.91,2.91,0,0,0,371.33,173.21Zm2.6-.86a3.52,3.52,0,0,1,3.25,2.47A2.67,2.67,0,0,1,377,177a2.37,2.37,0,0,1-1.66,1.1,3.46,3.46,0,0,1-3.74-2.42,2.68,2.68,0,0,1,.22-2.23,2.41,2.41,0,0,1,1.65-1.1A2.7,2.7,0,0,1,373.93,172.35Z" style="fill:#fff" /><path d="M386.68,176a3.55,3.55,0,0,1-2.7-2.4,2.68,2.68,0,0,1,.22-2.23,2.34,2.34,0,0,1,1.61-1.09c0-.18-.05-.36-.07-.54a2.93,2.93,0,0,0-2,1.35,3.28,3.28,0,0,0-.27,2.67,4.13,4.13,0,0,0,3.32,2.8C386.75,176.34,386.71,176.16,386.68,176Z" style="fill:#fff" /><path d="M344.69,194.58a4.14,4.14,0,0,0-2.86-2.71c0,.18,0,.37,0,.56a3.59,3.59,0,0,1,2.32,2.31A2.69,2.69,0,0,1,344,197a2.32,2.32,0,0,1-1.4,1l.09.54a2.91,2.91,0,0,0,1.77-1.28A3.25,3.25,0,0,0,344.69,194.58Z" style="fill:#fff" /><path d="M354.79,196.44a2.91,2.91,0,0,0,2-1.35,3.28,3.28,0,0,0,.27-2.67,4,4,0,0,0-4.35-2.79,2.91,2.91,0,0,0-2,1.35,3.21,3.21,0,0,0-.28,2.67,4.1,4.1,0,0,0,3.79,2.84A2.59,2.59,0,0,0,354.79,196.44ZM351,193.49a2.68,2.68,0,0,1,.22-2.23,2.41,2.41,0,0,1,1.65-1.1,2.7,2.7,0,0,1,.49,0,3.54,3.54,0,0,1,3.26,2.46,2.72,2.72,0,0,1-.22,2.23,2.37,2.37,0,0,1-1.66,1.1A3.47,3.47,0,0,1,351,193.49Z" style="fill:#fff" /><path d="M366.63,194.34a3.66,3.66,0,0,0,.57-.05,2.91,2.91,0,0,0,2-1.35,3.29,3.29,0,0,0,.27-2.67,4,4,0,0,0-4.35-2.8,2.93,2.93,0,0,0-2,1.36,3.21,3.21,0,0,0-.27,2.67A4.1,4.1,0,0,0,366.63,194.34Zm-3-5.23a2.33,2.33,0,0,1,1.65-1.1,2.63,2.63,0,0,1,.49,0,3.53,3.53,0,0,1,3.25,2.46,2.68,2.68,0,0,1-.22,2.23,2.39,2.39,0,0,1-1.65,1.1,3.48,3.48,0,0,1-3.74-2.43A2.67,2.67,0,0,1,363.59,189.11Z" style="fill:#fff" /><path d="M381.63,190.79a3.25,3.25,0,0,0,.28-2.67,4,4,0,0,0-4.36-2.8,2.91,2.91,0,0,0-2,1.35,3.25,3.25,0,0,0-.27,2.67,4.1,4.1,0,0,0,3.78,2.85,3.66,3.66,0,0,0,.57-.05A2.91,2.91,0,0,0,381.63,190.79Zm-2.11.81a3.48,3.48,0,0,1-3.75-2.42A2.72,2.72,0,0,1,376,187a2.39,2.39,0,0,1,1.66-1.09,2.61,2.61,0,0,1,.48-.05,3.55,3.55,0,0,1,3.26,2.47,2.68,2.68,0,0,1-.22,2.23A2.37,2.37,0,0,1,379.52,191.6Z" style="fill:#fff" /><path d="M389.45,189.43c-.06-.26-.13-.52-.19-.79a3.52,3.52,0,0,1-1.08-1.61,2.66,2.66,0,0,1,.22-2.22l-.15-.69a2.5,2.5,0,0,0-.31.4,3.24,3.24,0,0,0-.28,2.67A4.12,4.12,0,0,0,389.45,189.43Z" style="fill:#fff" /><path d="M346.59,212.06a2.91,2.91,0,0,0,2-1.35,3.29,3.29,0,0,0,.27-2.67,4,4,0,0,0-4.35-2.8,3.62,3.62,0,0,0-.47.13l.12.53a2.2,2.2,0,0,1,.44-.12,2.63,2.63,0,0,1,.49,0,3.53,3.53,0,0,1,3.25,2.46,2.68,2.68,0,0,1-.22,2.23,2.39,2.39,0,0,1-1.65,1.1,3,3,0,0,1-.9,0l.15.55.27,0A3.66,3.66,0,0,0,346.59,212.06Z" style="fill:#fff" /><path d="M354.92,204.44a3.29,3.29,0,0,0-.27,2.67,4.1,4.1,0,0,0,3.78,2.85,3.66,3.66,0,0,0,.57-.05,2.89,2.89,0,0,0,2-1.35,3.25,3.25,0,0,0,.28-2.67,4.05,4.05,0,0,0-4.35-2.8A2.91,2.91,0,0,0,354.92,204.44Zm2.6-.86a3.55,3.55,0,0,1,3.26,2.47,2.67,2.67,0,0,1-.22,2.22,2.35,2.35,0,0,1-1.65,1.1,3.48,3.48,0,0,1-3.75-2.42,2.72,2.72,0,0,1,.22-2.23,2.43,2.43,0,0,1,1.66-1.1A3.88,3.88,0,0,1,357.52,203.58Z" style="fill:#fff" /><path d="M370.84,207.8a2.75,2.75,0,0,0,.57-.05,2.91,2.91,0,0,0,2-1.35,3.24,3.24,0,0,0,.28-2.67,4.05,4.05,0,0,0-4.36-2.79,2.91,2.91,0,0,0-2,1.35,3.24,3.24,0,0,0-.28,2.67A4.12,4.12,0,0,0,370.84,207.8Zm-3-5.23a2.37,2.37,0,0,1,1.65-1.1,2.77,2.77,0,0,1,.49,0,3.54,3.54,0,0,1,3.26,2.46,2.68,2.68,0,0,1-.22,2.23,2.37,2.37,0,0,1-1.65,1.1,3.49,3.49,0,0,1-3.75-2.42A2.68,2.68,0,0,1,367.79,202.57Z" style="fill:#fff" /><path d="M383.24,205.65a3.55,3.55,0,0,0,.57-.05,2.91,2.91,0,0,0,2-1.35,3.21,3.21,0,0,0,.27-2.67,4,4,0,0,0-4.35-2.8,2.89,2.89,0,0,0-2,1.35,3.25,3.25,0,0,0-.28,2.67A4.1,4.1,0,0,0,383.24,205.65Zm-3-5.23a2.35,2.35,0,0,1,1.65-1.1,2.63,2.63,0,0,1,.49,0,3.53,3.53,0,0,1,3.25,2.46,2.68,2.68,0,0,1-.21,2.23,2.43,2.43,0,0,1-1.66,1.1,3.48,3.48,0,0,1-3.74-2.43A2.67,2.67,0,0,1,380.2,200.42Z" style="fill:#fff" /><path d="M391.83,198.76a3.38,3.38,0,0,0,0,1.89,3.92,3.92,0,0,0,.86,1.48C392.45,201.06,392.14,199.94,391.83,198.76Z" style="fill:#fff" /><path d="M348.74,218.71a2.79,2.79,0,0,0-1,.39c.05.17.1.36.16.53a2.31,2.31,0,0,1,1-.39,2.59,2.59,0,0,1,.48,0,3.54,3.54,0,0,1,3.26,2.46,2.82,2.82,0,0,1,0,1.65h.54a3.42,3.42,0,0,0,0-1.82A4,4,0,0,0,348.74,218.71Z" style="fill:#fff" /><path d="M364.59,222l.73-.15a3.2,3.2,0,0,0,.18-2.46,4,4,0,0,0-4.35-2.8,2.91,2.91,0,0,0-2,1.35,3.25,3.25,0,0,0-.28,2.67,4.17,4.17,0,0,0,1.58,2.12l.84-.13a3.59,3.59,0,0,1-1.9-2.15,2.69,2.69,0,0,1,.22-2.23,2.37,2.37,0,0,1,1.65-1.09,2.7,2.7,0,0,1,.49,0,3.54,3.54,0,0,1,3.26,2.46,2.72,2.72,0,0,1-.22,2.23A1.92,1.92,0,0,1,364.59,222Z" style="fill:#fff" /><path d="M378.06,218.42a3.49,3.49,0,0,0-.15-1.23,4,4,0,0,0-4.35-2.79,2.91,2.91,0,0,0-2,1.35,3.29,3.29,0,0,0-.27,2.67,4.1,4.1,0,0,0,1.08,1.71L373,220a3.53,3.53,0,0,1-1.19-1.7A2.68,2.68,0,0,1,372,216a2.39,2.39,0,0,1,1.65-1.1,3.88,3.88,0,0,1,.48,0,3.54,3.54,0,0,1,3.26,2.47,2.92,2.92,0,0,1,.12,1.23Z" style="fill:#fff" /><path d="M386,212.25a2.91,2.91,0,0,0-2,1.35,3.28,3.28,0,0,0-.27,2.67.94.94,0,0,0,.06.15l.51-.19-.06-.12a2.68,2.68,0,0,1,.22-2.23,2.37,2.37,0,0,1,1.66-1.1,2.59,2.59,0,0,1,.48,0,3.49,3.49,0,0,1,2.72,1.43l.5-.22A4,4,0,0,0,386,212.25Z" style="fill:#fff" /></g><path d="M387.71,153.75c.82.57,1.44,1,2.14,1.52s1.33,1,2,1.51c1.31,1,2.57,2.1,3.82,3.19a78.87,78.87,0,0,1,7.14,7.14c1.12,1.29,2.22,2.64,3.27,4.06a49.73,49.73,0,0,1,2.95,4.57,27.84,27.84,0,0,1,3.8,11.59l0,.42a4.77,4.77,0,0,1-.14,1.61,29.86,29.86,0,0,1-3,7.12,48,48,0,0,1-3.85,5.75,66.28,66.28,0,0,1-4.35,5.05,56.86,56.86,0,0,1-4.85,4.54,3.72,3.72,0,0,1-5.67-4.56l.08-.15,2.75-5.36c.9-1.79,1.78-3.56,2.57-5.33s1.53-3.52,2.13-5.2a21.26,21.26,0,0,0,1.16-4.61l-.11,2A16.89,16.89,0,0,0,397,183a46.74,46.74,0,0,0-5-6.07c-1.91-2-4-3.92-6.13-5.77-1.07-.94-2.18-1.84-3.28-2.75l-1.67-1.32c-.54-.43-1.16-.9-1.59-1.22l-.16-.12a7.38,7.38,0,0,1,8.57-12Z" style="fill:#7f3e3b" /><path d="M360.37,150.67c1.95,7.48,19.41,18.4,19.41,18.4s14.31-5,15.29-11.95c-1.56-2.39-6.58-9.1-13.5-11.26C375.4,143.93,366,144.15,360.37,150.67Z" style="fill:#263238" /><g style="opacity:0.4"><path d="M372.13,148.54a2.68,2.68,0,0,0-.11,2.24,3.48,3.48,0,0,0,3.85,2.24,2.4,2.4,0,0,0,1.6-1.18,2.66,2.66,0,0,0,.11-2.23,3.53,3.53,0,0,0-3.23-2.31,3.26,3.26,0,0,0-.62.06A2.4,2.4,0,0,0,372.13,148.54Z" style="fill:none" /><path d="M377,161.79a2.65,2.65,0,0,0-.11,2.23,3.48,3.48,0,0,0,3.85,2.24,2.32,2.32,0,0,0,1.6-1.17,2.72,2.72,0,0,0,.12-2.24,3.56,3.56,0,0,0-3.23-2.31,2.7,2.7,0,0,0-.63.07A2.4,2.4,0,0,0,377,161.79Z" style="fill:none" /><path d="M360.5,150.53a2.51,2.51,0,0,1,.94-.42,2.62,2.62,0,0,1,.62-.07,3.55,3.55,0,0,1,3.23,2.31,2.65,2.65,0,0,1-.11,2.23,2.37,2.37,0,0,1-1.6,1.18l-.16,0,.4.47a2.93,2.93,0,0,0,1.84-1.41,3.23,3.23,0,0,0,.14-2.68,4,4,0,0,0-4.39-2.59C361.1,149.87,360.8,150.19,360.5,150.53Z" style="fill:#fff" /><path d="M373.61,146.84a2.87,2.87,0,0,0-1.95,1.44,3.24,3.24,0,0,0-.15,2.68,4.12,4.12,0,0,0,3.75,2.67,3.63,3.63,0,0,0,.73-.08,3,3,0,0,0,2-1.45,3.24,3.24,0,0,0,.14-2.68A4,4,0,0,0,373.61,146.84Zm4,2.77a2.66,2.66,0,0,1-.11,2.23,2.4,2.4,0,0,1-1.6,1.18,3.48,3.48,0,0,1-3.85-2.24,2.68,2.68,0,0,1,.11-2.24,2.4,2.4,0,0,1,1.6-1.18,3.26,3.26,0,0,1,.62-.06A3.53,3.53,0,0,1,377.58,149.61Z" style="fill:#fff" /><path d="M383.8,148.22a4.11,4.11,0,0,0,3.75,2.66,3,3,0,0,0,.73-.08,3.15,3.15,0,0,0,1-.4l-.44-.37a2.73,2.73,0,0,1-.64.24,3.47,3.47,0,0,1-3.85-2.24,3.07,3.07,0,0,1-.19-1.14l-.51-.23A3.52,3.52,0,0,0,383.8,148.22Z" style="fill:#fff" /><path d="M378.46,160.08a2.9,2.9,0,0,0-2,1.45,3.2,3.2,0,0,0-.15,2.68,4.12,4.12,0,0,0,3.75,2.66,3,3,0,0,0,.73-.08,2.91,2.91,0,0,0,2-1.44,3.28,3.28,0,0,0,.15-2.68A4,4,0,0,0,378.46,160.08Zm4,2.77a2.72,2.72,0,0,1-.12,2.24,2.32,2.32,0,0,1-1.6,1.17,3.48,3.48,0,0,1-3.85-2.24,2.65,2.65,0,0,1,.11-2.23,2.4,2.4,0,0,1,1.6-1.18,2.7,2.7,0,0,1,.63-.07A3.56,3.56,0,0,1,382.43,162.85Z" style="fill:#fff" /><path d="M390.75,157.34a2.89,2.89,0,0,0-2,1.44,3.2,3.2,0,0,0-.15,2.68,4.18,4.18,0,0,0,1.72,2.07l.46-.36a3.57,3.57,0,0,1-1.67-1.89,2.68,2.68,0,0,1,.11-2.24,2.36,2.36,0,0,1,1.6-1.17,2.7,2.7,0,0,1,.63-.07,3.53,3.53,0,0,1,2.8,1.52c.1-.17.19-.35.28-.54A4,4,0,0,0,390.75,157.34Z" style="fill:#fff" /></g><path d="M351.33,161s8.76-5.82,14.11-1.71c9.39-12.89,4.39-16.44,2.11-13.33C359.14,149.27,351.33,161,351.33,161Z" style="fill:#fff" /><path d="M351.33,161s-5.14-2.65-6.76-.32c-.77-7.87,2.65-11.11,4.17-10.05C348.17,152.8,351.33,161,351.33,161Z" style="fill:#fff" /><path d="M363.12,125.41c0,6.2.89,16.08,4.43,20.59a86.35,86.35,0,0,1-16.22,15c-3.69-6.56-2.59-10.37-2.59-10.37,4.32-2.2,3.68-7.95,2.61-12.29Z" style="fill:#7f3e3b" /><path d="M351.35,138.38,358,131a7.22,7.22,0,0,1,.15,3.73,15.65,15.65,0,0,1-6.05,8.85A25.4,25.4,0,0,0,351.35,138.38Z" style="opacity:0.2" /><path d="M364.31,113.77c0,10.06.27,14.31-4.37,19.78-7,8.22-19.1,6-22.08-3.82-2.69-8.87-2.31-23.83,7.05-28.44S364.26,103.7,364.31,113.77Z" style="fill:#7f3e3b" /><path d="M357.7,102.72c-6.22,5.72.44,14.28,5.5,15.84S369.61,97.66,357.7,102.72Z" style="fill:#263238" /><path d="M362,102.58c-2.67,6.25-26.45,2.92-27.27,11.59C333.31,101.25,351.81,93.17,362,102.58Z" style="fill:#263238" /><path d="M350.25,118c.05.82-.34,1.51-.87,1.54s-1-.6-1.06-1.42.34-1.5.87-1.53S350.2,117.19,350.25,118Z" style="fill:#263238" /><path d="M340.22,118.8c.06.82-.33,1.51-.87,1.54s-1-.6-1.06-1.42.34-1.5.87-1.54S340.17,118,340.22,118.8Z" style="fill:#263238" /><path d="M339.4,117.41l-2-.43S338.51,118.44,339.4,117.41Z" style="fill:#263238" /><path d="M342.72,118.87a21.71,21.71,0,0,1-2.58,5.39,3.52,3.52,0,0,0,2.95.36Z" style="fill:#630f0f" /><path d="M348,127.33a6.92,6.92,0,0,1-1.36.21.24.24,0,0,1-.25-.22.24.24,0,0,1,.22-.26,6.48,6.48,0,0,0,5.11-2.87.25.25,0,0,1,.33-.09.25.25,0,0,1,.09.33A6.71,6.71,0,0,1,348,127.33Z" style="fill:#263238" /><path d="M367.34,122.34a7.61,7.61,0,0,1-4.61,4.19c-2.62.75-3.94-2.11-3.23-5,.65-2.63,2.78-6.19,5.41-5.64S368.53,119.75,367.34,122.34Z" style="fill:#7f3e3b" /><path d="M351.79,112.44a.44.44,0,0,1-.34-.17,3.86,3.86,0,0,0-3.16-1.44.48.48,0,1,1-.11-1,4.77,4.77,0,0,1,4,1.78.48.48,0,0,1-.06.67A.48.48,0,0,1,351.79,112.44Z" style="fill:#263238" /><path d="M335.23,113.8a.47.47,0,0,1-.34-.1.48.48,0,0,1-.07-.68,4.77,4.77,0,0,1,4-1.85.48.48,0,0,1-.1,1,3.81,3.81,0,0,0-3.13,1.5A.47.47,0,0,1,335.23,113.8Z" style="fill:#263238" /><path d="M349.43,116.63l-2-.44S348.54,117.65,349.43,116.63Z" style="fill:#263238" /><path d="M392.28,205.67l-2.91,3.46a8.49,8.49,0,0,0-1.86,4l-.27,1.55a3.23,3.23,0,0,0,2,3.57l3.63,1.42a3.24,3.24,0,0,0,4.17-1.81l.64-1.61s3.22-5.86,2.46-11l-1.4-.44A7.29,7.29,0,0,0,392.28,205.67Z" style="fill:#7f3e3b" /><g id="frx-p"><g id="frx"><circle cx="410" cy="92" r="18" fill="#F43F5E" /><path d="M403.16 85.16 L416.84 98.84 M416.84 85.16 L403.16 98.84" fill="none" stroke="#FFFFFF" stroke-width="4.5" stroke-linecap="round" /></g></g></g></svg>
